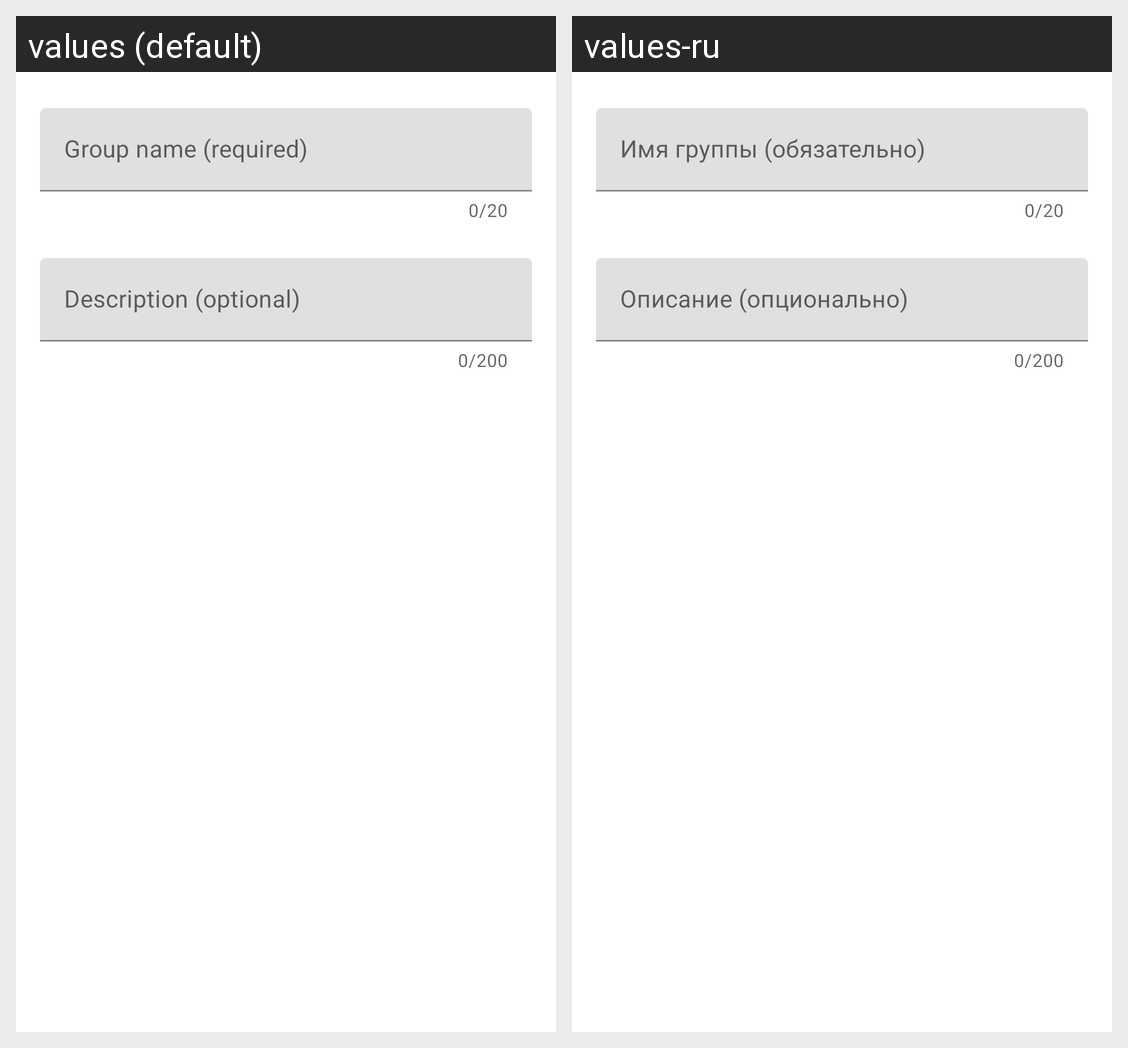

This grid shows one Android layout under two languages. Give, for every string resource on the screen, its name, the default text and each shown locale's text.
Android screen res/layout/activity_create_new_group_main_content.xml rendered under 2 locales, left to right: values (default), values-ru. Device: Nexus 5 (rendered at 1080×1920; each locale shown at half size, 540×960, under a caption strip naming it); theme AppTheme.
Strings drawn on this screen, with the default value and each locale's value (text and hints the layout hard-codes, and strings that could not be matched under every locale, appear in the picture but are not listed):

text_group_name
  values: Group name (required)
  values-ru: Имя группы (обязательно)

text_description
  values: Description (optional)
  values-ru: Описание (опционально)
